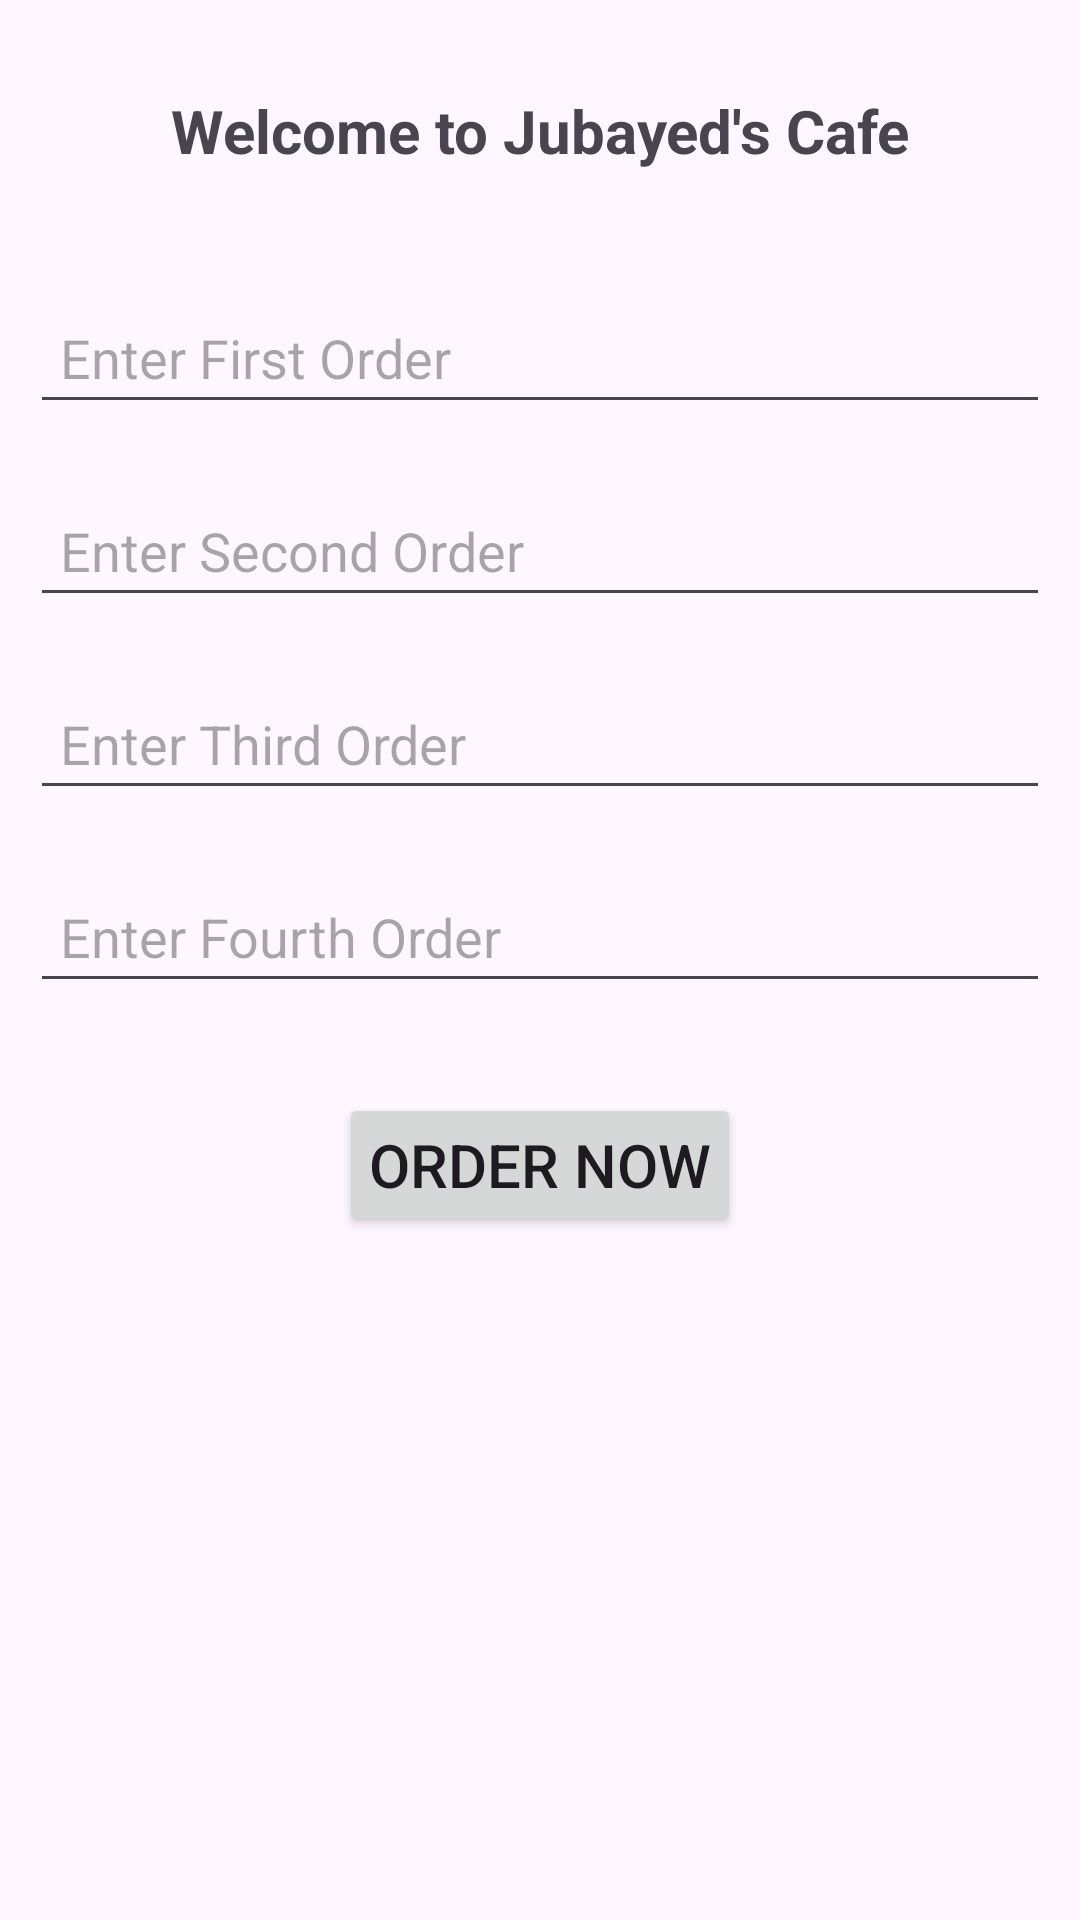

The Android layout XML behind this screen, and the referenced resources:
<!-- AndroidManifest.xml: application theme Theme.MultiscrenCafeApp -->
<!-- res/layout/activity_main.xml -->
<?xml version="1.0" encoding="utf-8"?>
<LinearLayout xmlns:android="http://schemas.android.com/apk/res/android"
    xmlns:app="http://schemas.android.com/apk/res-auto"
    xmlns:tools="http://schemas.android.com/tools"
    android:layout_width="match_parent"
    android:layout_height="match_parent"
    android:orientation="vertical"
    tools:context=".MainActivity">

    <TextView
        android:id="@+id/textView"
        android:layout_width="match_parent"
        android:layout_height="wrap_content"
        android:gravity="center"
        android:layout_margin="20dp"
        android:textSize="20sp"
        android:textStyle="bold"
        android:padding="10dp"
        android:text="Welcome to Jubayed's Cafe"
         />

    <EditText
        android:id="@+id/edT1"
        android:layout_width="match_parent"
        android:layout_height="wrap_content"
        android:ems="10"
        android:inputType="text"
        android:hint="Enter First Order "
        android:layout_margin="10dp"
        android:padding="10dp"
        />
    <EditText
        android:id="@+id/edT2"
        android:layout_width="match_parent"
        android:layout_height="wrap_content"
        android:ems="10"
        android:inputType="text"
        android:hint="Enter Second Order "
        android:layout_margin="10dp"
        android:padding="10dp"
        />
    <EditText
        android:id="@+id/edT3"
        android:layout_width="match_parent"
        android:layout_height="wrap_content"
        android:ems="10"
        android:inputType="text"
        android:hint="Enter Third Order "
        android:layout_margin="10dp"
        android:padding="10dp"
        />
    <EditText
        android:id="@+id/edT4"
        android:layout_width="match_parent"
        android:layout_height="wrap_content"
        android:ems="10"
        android:inputType="text"
        android:hint="Enter Fourth Order "
        android:layout_margin="10dp"
        android:padding="10dp"
        />



    <Button
        android:id="@+id/btnOrder"
        android:layout_width="wrap_content"
        android:layout_height="wrap_content"
        android:text="Order Now"
        android:textSize="20sp"
        android:layout_margin="20dp"
        android:padding="10dp"
        android:layout_gravity="center"
        />


</LinearLayout>
<!-- resources referenced by this layout -->
<resources>
  <style name="Theme.MultiscrenCafeApp" parent="Base.Theme.MultiscrenCafeApp" />
  <style name="Base.Theme.MultiscrenCafeApp" parent="Theme.Material3.DayNight.NoActionBar">
          
          
      </style>
</resources>
